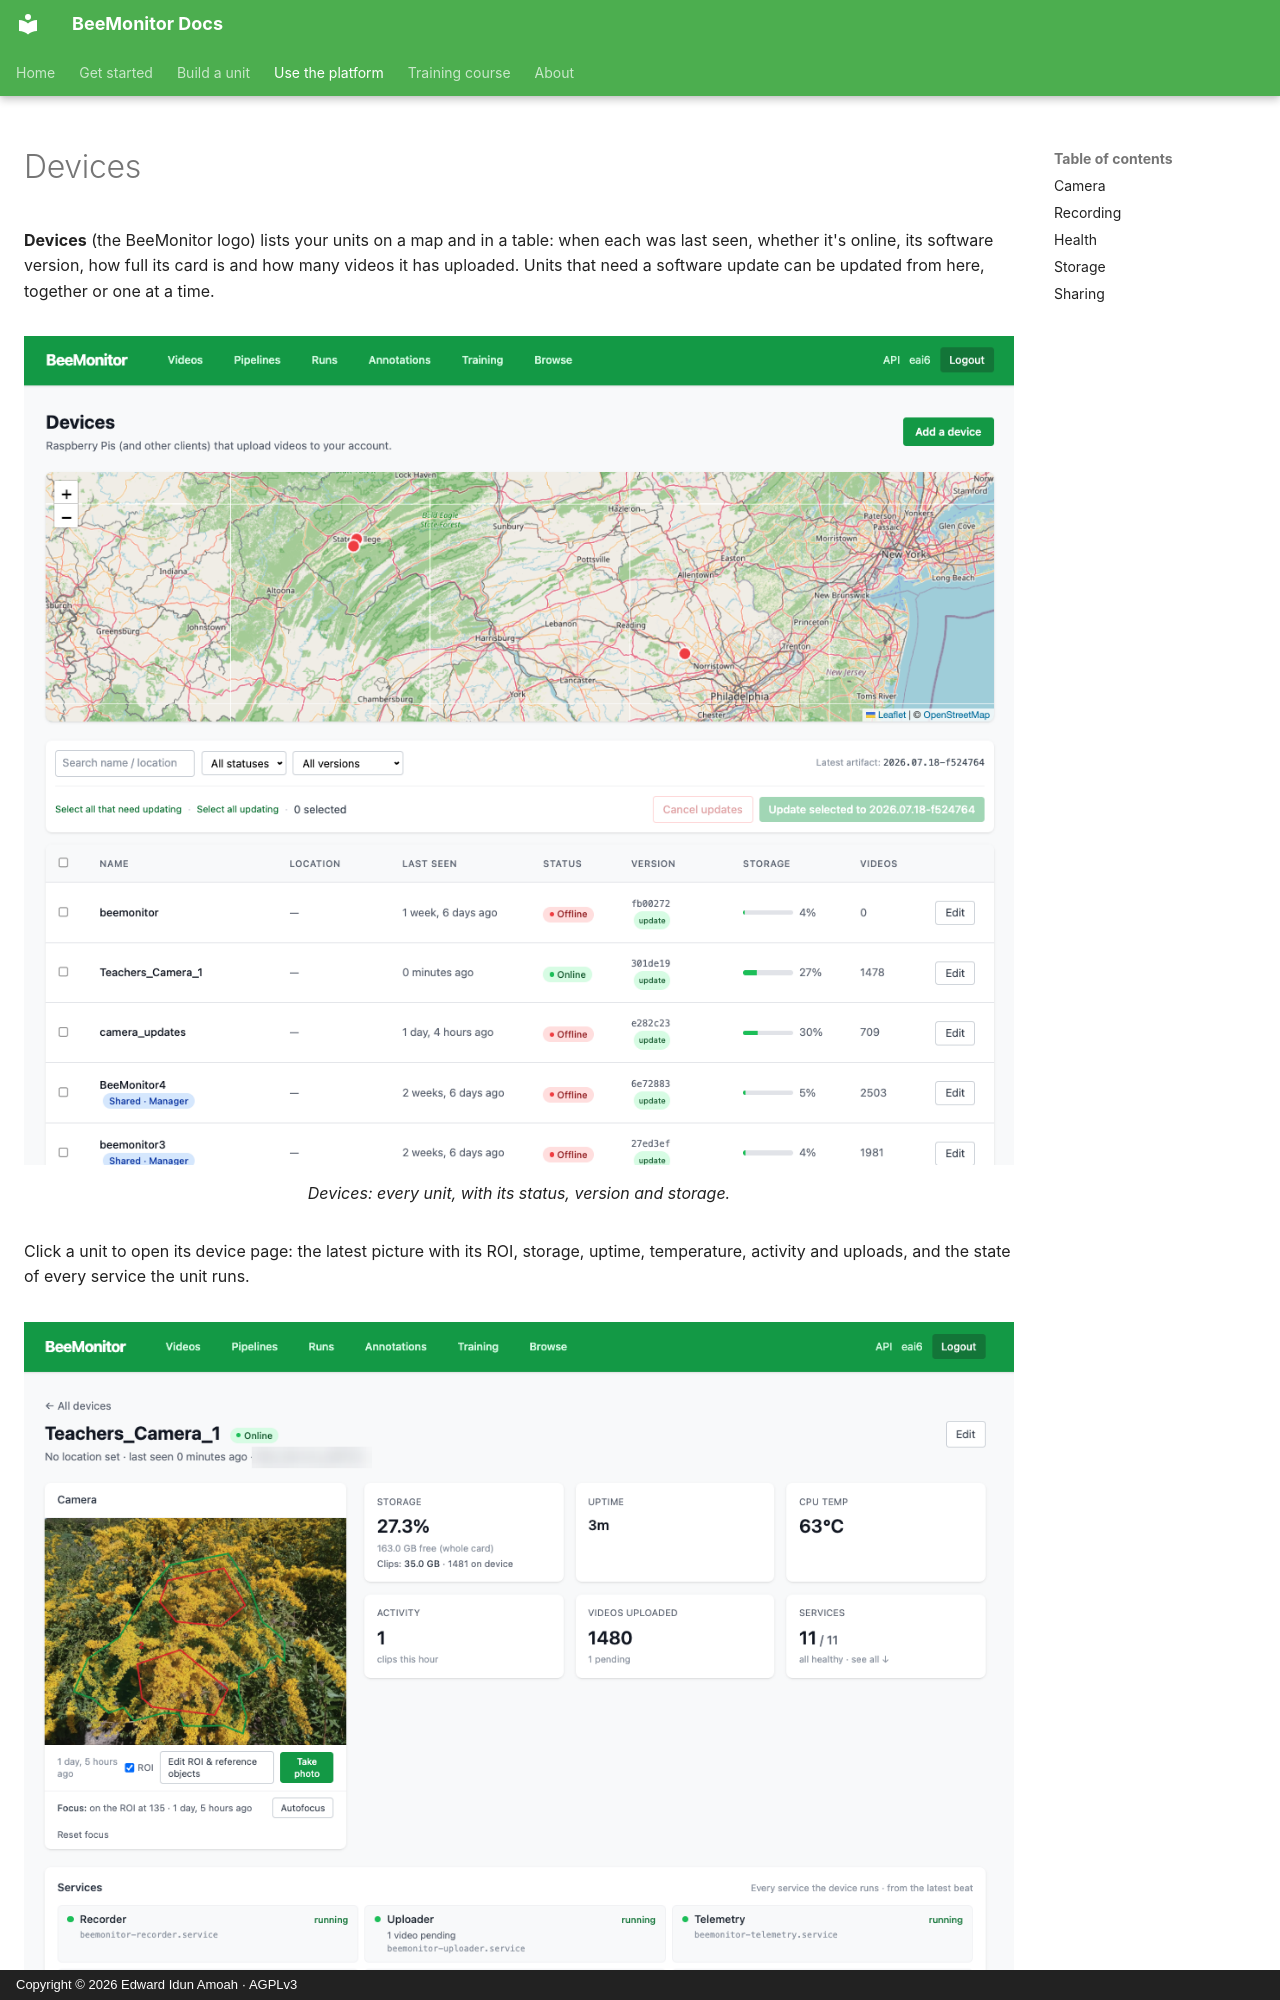

repository: eai6/BeeMonitor · page: platform/devices/index.html · generator: mkdocs · copyright: Copyright © 2026 Edward Idun Amoah · AGPLv3

# Devices

**Devices** (the BeeMonitor logo) lists your units on a map and in a table: when each was last seen, whether
it's online, its software version, how full its card is and how many videos it has uploaded. Units that need
a software update can be updated from here, together or one at a time.

<figure markdown>
  ![The Devices page: a map of units above a table of name, last seen, status, version, storage and videos](../assets/platform/devices-list.png)
  <figcaption>Devices: every unit, with its status, version and storage.</figcaption>
</figure>

Click a unit to open its device page: the latest picture with its ROI, storage, uptime, temperature, activity
and uploads, and the state of every service the unit runs.

<figure markdown>
  ![A device page: the camera picture with the ROI, tiles for storage, uptime, CPU temperature, activity, videos uploaded and services, and a list of services](../assets/platform/device-detail.png)
  <figcaption>A device page.</figcaption>
</figure>
